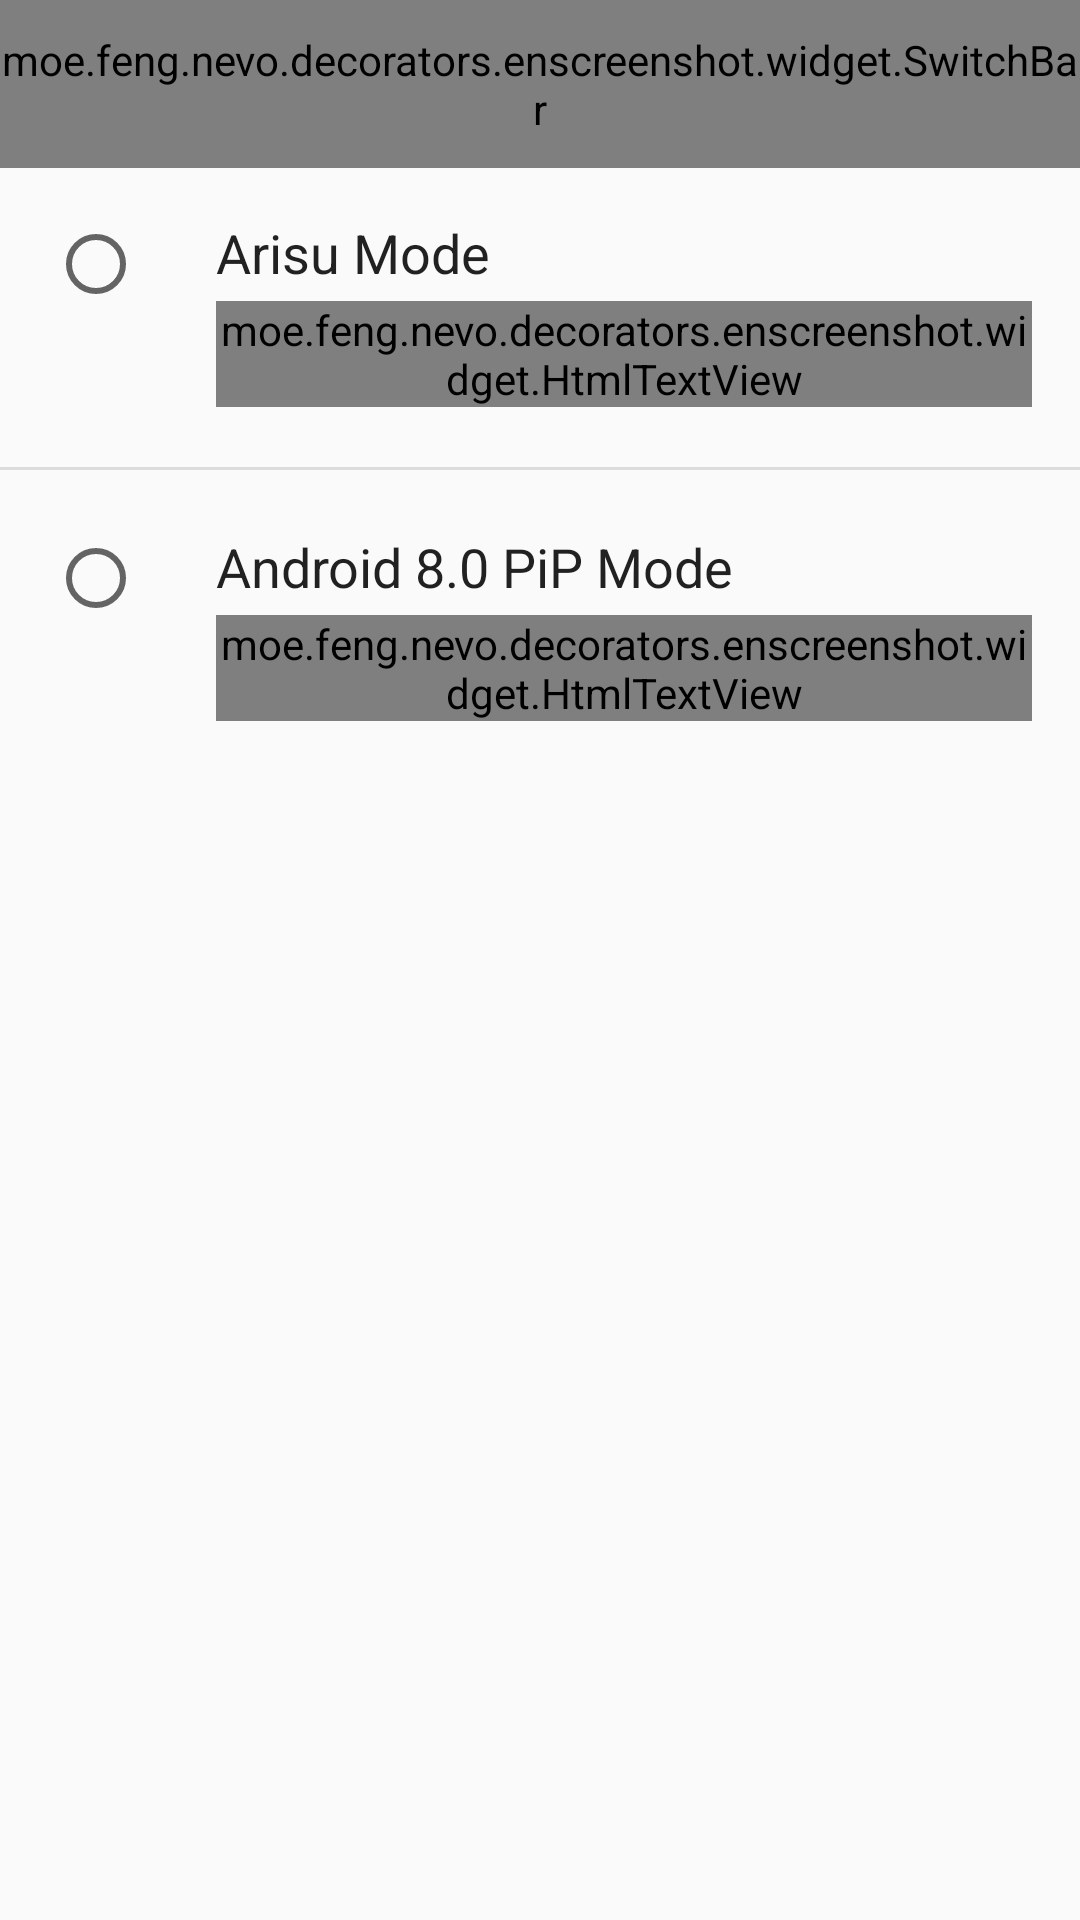

Produce the Android XML layout that renders to this screen, including the resource entries it uses.
<!-- AndroidManifest.xml: activity theme Theme.Material.White -->
<!-- res/layout/activity_preview_settings.xml -->
<?xml version="1.0" encoding="utf-8"?>
<LinearLayout xmlns:android="http://schemas.android.com/apk/res/android"
              android:orientation="vertical"
              android:layout_width="match_parent"
              android:layout_height="match_parent">

    <moe.feng.nevo.decorators.enscreenshot.widget.SwitchBar
            android:id="@+id/switch_bar"
            android:layout_width="match_parent"
            android:layout_height="@dimen/switch_bar_height"/>

    <androidx.core.widget.NestedScrollView
            android:layout_width="match_parent"
            android:layout_height="0dp"
            android:layout_weight="1"
            android:clipToPadding="false">

        <LinearLayout android:layout_width="match_parent"
                      android:layout_height="wrap_content"
                      android:orientation="vertical">

            <LinearLayout android:id="@+id/choice_arisu_mode"
                          android:layout_width="match_parent"
                          android:layout_height="wrap_content"
                          android:orientation="horizontal"
                          android:background="?android:selectableItemBackground"
                          android:clickable="true"
                          android:focusable="true">

                <RadioButton android:id="@+id/radio_button_arisu_mode"
                             android:layout_width="wrap_content"
                             android:layout_height="wrap_content"
                             android:layout_margin="16dp"/>

                <LinearLayout android:layout_width="0dp"
                              android:layout_height="wrap_content"
                              android:layout_weight="1"
                              android:paddingTop="16dp"
                              android:paddingBottom="16dp"
                              android:paddingStart="8dp"
                              android:paddingEnd="16dp"
                              android:orientation="vertical">

                    <TextView android:layout_width="wrap_content"
                              android:layout_height="wrap_content"
                              android:text="@string/pref_preview_type_arisu"
                              android:textColor="?android:textColorPrimary"
                              android:textAppearance="@android:style/TextAppearance.Material.Medium"/>

                    <moe.feng.nevo.decorators.enscreenshot.widget.HtmlTextView
                            android:layout_width="wrap_content"
                            android:layout_height="wrap_content"
                            android:layout_marginTop="4dp"
                            android:text="@string/pref_preview_type_arisu_summary"
                            android:textColor="?android:textColorSecondary"
                            android:textAppearance="@android:style/TextAppearance.Material.Body1"/>

                </LinearLayout>

            </LinearLayout>

            <View android:layout_width="match_parent"
                  android:layout_height="1dp"
                  android:layout_marginTop="4dp"
                  android:layout_marginBottom="4dp"
                  android:background="?android:listDivider"/>

            <LinearLayout android:id="@+id/choice_pip_mode"
                          android:layout_width="match_parent"
                          android:layout_height="wrap_content"
                          android:orientation="horizontal"
                          android:background="?android:selectableItemBackground"
                          android:clickable="true"
                          android:focusable="true">

                <RadioButton android:id="@+id/radio_button_pip_mode"
                             android:layout_width="wrap_content"
                             android:layout_height="wrap_content"
                             android:layout_margin="16dp"/>

                <LinearLayout android:layout_width="0dp"
                              android:layout_height="wrap_content"
                              android:layout_weight="1"
                              android:paddingTop="16dp"
                              android:paddingBottom="16dp"
                              android:paddingStart="8dp"
                              android:paddingEnd="16dp"
                              android:orientation="vertical">

                    <TextView android:layout_width="wrap_content"
                              android:layout_height="wrap_content"
                              android:text="@string/pref_preview_type_pip"
                              android:textColor="?android:textColorPrimary"
                              android:textAppearance="@android:style/TextAppearance.Material.Medium"/>

                    <moe.feng.nevo.decorators.enscreenshot.widget.HtmlTextView
                            android:layout_width="wrap_content"
                            android:layout_height="wrap_content"
                            android:layout_marginTop="4dp"
                            android:text="@string/pref_preview_type_pip_summary"
                            android:textColor="?android:textColorSecondary"
                            android:textAppearance="@android:style/TextAppearance.Material.Body1"/>

                </LinearLayout>

            </LinearLayout>

        </LinearLayout>

    </androidx.core.widget.NestedScrollView>

</LinearLayout>
<!-- resources referenced by this layout -->
<resources>
  <dimen name="switch_bar_height">56dp</dimen>
  <string name="pref_preview_type_arisu">Arisu Mode</string>
  <string name="pref_preview_type_arisu_summary">
  In Arisu mode, preview interface is provided by ourselves &lt;b&gt;with a smooth gesture&lt;/b&gt; but relocating is not supported.&lt;br&gt;&lt;br&gt;
  - Swipe up to open screenshot.&lt;br&gt;
  - Swipe down to dismiss preview window.&lt;br&gt;
  - Click to toggle size and you can choose next actions when preview window is expanded.&lt;br&gt;
      </string>
  <string name="pref_preview_type_pip">Android 8.0 PiP Mode</string>
  <string name="pref_preview_type_pip_summary">
  In this mode, preview interface is provided by Android system (at least 8.0) &lt;b&gt;without any custom gesture&lt;/b&gt;.&lt;br&gt;&lt;br&gt;
  Generally, you can drag preview to where you like and click to toggle size. When it is expanded, you can
  choose next actions, such as sharing, deleting and editing screenshot.
      </string>
  <style name="Theme.Material.White" parent="Base.Theme.Material.White">
  
      </style>
  <style name="Base.Theme.Material.White" parent="android:Theme.Material.Light">
          <item name="android:colorAccent">@color/material_blue_A400</item>
          <item name="android:statusBarColor">@color/material_grey_100</item>
          <item name="android:windowLightStatusBar">true</item>
      </style>
</resources>
